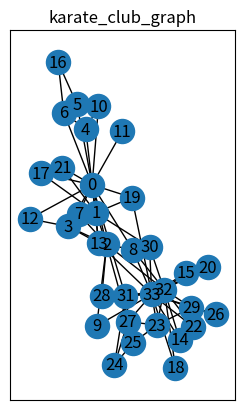

Write the Python code that produced this figure.
#!-*- coding:utf8-*-
import numpy as np
import networkx as nx
import matplotlib.pyplot as plt

# 随机游走的思路，就是按当前节点开始随机跳固定的跳数，为每一个节点生成一组随机游走的序列，用这个序列来代表当前这个节点的特征
# 之后通过word2vec进一步提取特征
def randomWalk(_g, _corpus_num, _deep_num, _current_word):
	_corpus = []
	for i in range(_corpus_num):
		sentence = [_current_word]
		current_word = _current_word
		count = 0
		while count<_deep_num:
			count+=1
			_node_list = []
			_weight_list = []
			for _nbr, _data in _g[current_word].items():
				_node_list.append(_nbr)
			# 	_weight_list.append(_data['weight'])
			# _ps = [float(_weight) / sum(_weight_list) for _weight in _weight_list]
			sel_node = roulette(_node_list,None)
			sentence.append(sel_node)
			current_word = sel_node
		_corpus.append(sentence)
	return _corpus

def roulette(_datas, _ps):
	return np.random.choice(_datas, p=_ps)

# 从图中提取节点特征
def node_vec(nodes):
    num = 10
    deep_num = 20
    with open('sentence.txt','w') as f:
        k = 1
        for word in nodes:
            print(k)
            k += 1
            corpus = randomWalk(G, num, deep_num, word)
            print(corpus)
            for cols in corpus:
                col = [str(i) for i in cols]
                sentences = '\t'.join(col)
                f.write(sentences + '\n')

def draw_graph(G):
    # plt.subplots(1, 1, figsize=(15, 6))

    # 返回Zachary的空手道俱乐部图。
    G.clear()
    G = nx.karate_club_graph()
    plt.subplot(1, 2, 1)
    nx.draw(G, with_labels=True)
    plt.title('karate_club_graph')
    plt.axis('on')
    plt.xticks([])
    plt.yticks([])
    plt.show()

if __name__ == '__main__':
    G = nx.karate_club_graph()
    nodes = G.nodes

    draw_graph(G)

    # node_vec(nodes)
